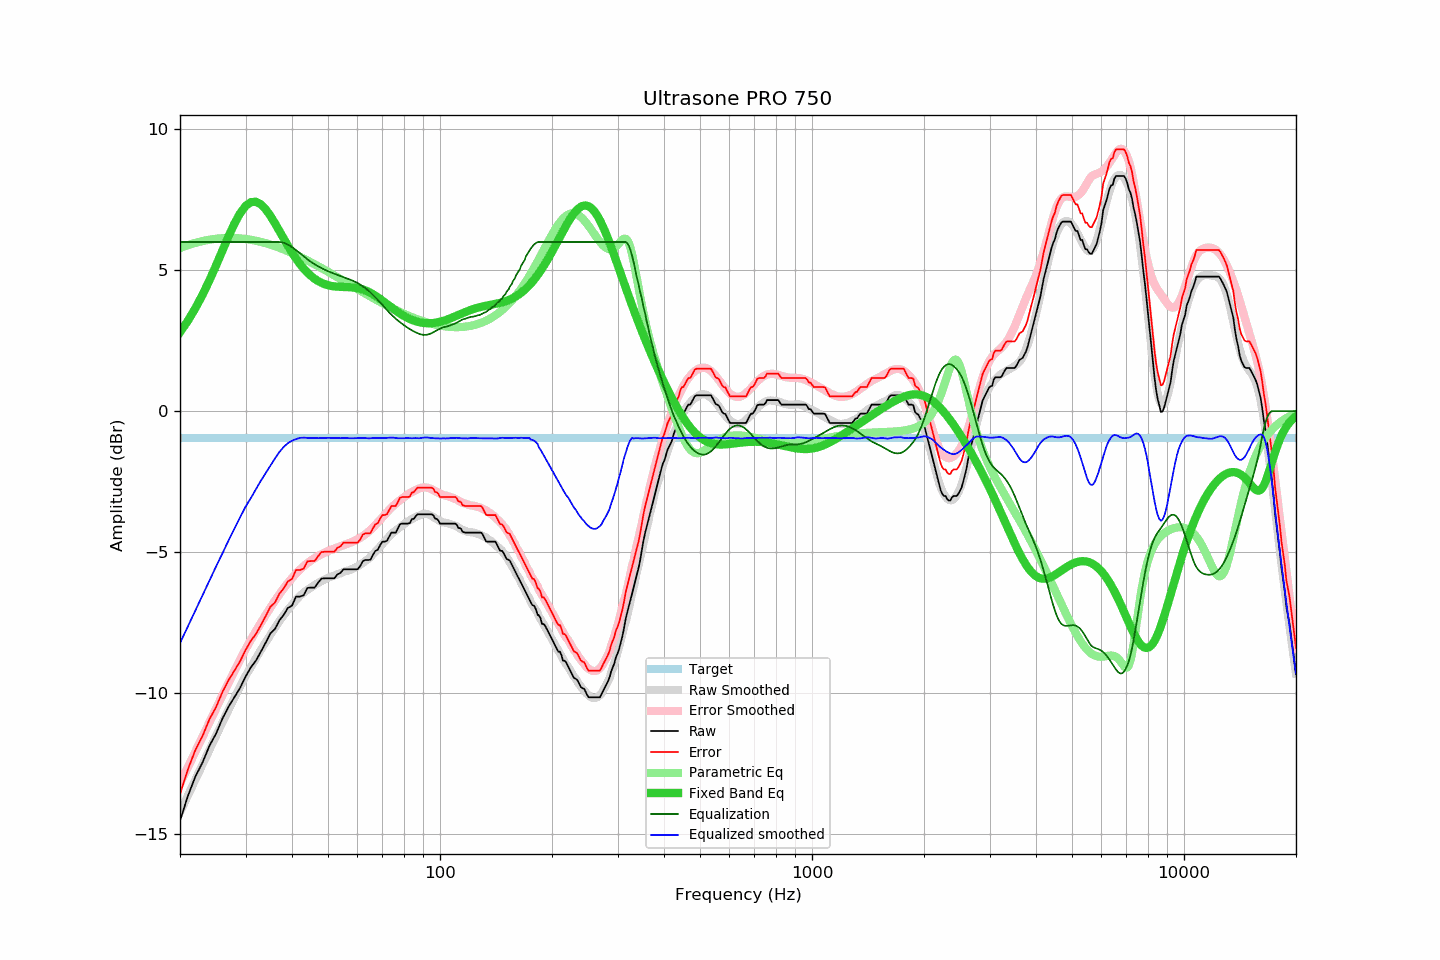

The table this chart was drawn from, first rows:
frequency, raw, error, smoothed, error_smoothed, equalization, parametric_eq, equalized_raw, equalized_smoothed, target
20, -14.53, -13.59, -14.23, -13.21, 6.00, 2.80, -8.53, -8.23, -0.94
21, -13.65, -12.71, -13.64, -12.63, 6.00, 3.21, -7.65, -7.64, -0.94
22, -12.96, -12.02, -13.07, -12.07, 6.00, 3.65, -6.96, -7.07, -0.94
23, -12.46, -11.52, -12.53, -11.54, 6.00, 4.13, -6.46, -6.53, -0.94
24, -11.87, -10.93, -12.01, -11.03, 6.00, 4.64, -5.87, -6.01, -0.94
25, -11.44, -10.50, -11.51, -10.54, 6.00, 5.17, -5.44, -5.51, -0.94
26, -10.91, -9.97, -11.04, -10.08, 6.00, 5.69, -4.91, -5.04, -0.94
27, -10.49, -9.55, -10.59, -9.64, 6.00, 6.20, -4.49, -4.59, -0.94
28, -10.15, -9.21, -10.17, -9.22, 6.00, 6.65, -4.15, -4.17, -0.94
29, -9.82, -8.88, -9.77, -8.82, 6.00, 7.01, -3.82, -3.77, -0.94
30, -9.42, -8.48, -9.39, -8.45, 6.00, 7.28, -3.42, -3.39, -0.94
31, -9.09, -8.15, -9.08, -8.11, 6.00, 7.41, -3.09, -3.08, -0.94
32, -8.85, -7.91, -8.77, -7.80, 6.00, 7.43, -2.85, -2.77, -0.94
33, -8.53, -7.59, -8.46, -7.50, 6.00, 7.33, -2.53, -2.46, -0.94
34, -8.21, -7.27, -8.19, -7.23, 6.00, 7.16, -2.21, -2.19, -0.94
35, -7.88, -6.94, -7.93, -6.97, 6.00, 6.93, -1.88, -1.93, -0.94
36, -7.73, -6.79, -7.68, -6.72, 6.00, 6.66, -1.73, -1.68, -0.94
37, -7.42, -6.48, -7.45, -6.49, 6.00, 6.39, -1.42, -1.45, -0.94
38, -7.23, -6.29, -7.24, -6.28, 5.97, 6.12, -1.26, -1.27, -0.94
39, -6.98, -6.04, -7.04, -6.09, 5.91, 5.86, -1.07, -1.14, -0.94
40, -6.90, -5.96, -6.87, -5.92, 5.82, 5.63, -1.08, -1.05, -0.94
41, -6.58, -5.64, -6.70, -5.76, 5.71, 5.41, -0.86, -0.99, -0.94
42, -6.58, -5.64, -6.55, -5.62, 5.61, 5.22, -0.97, -0.95, -0.94
43, -6.53, -5.59, -6.44, -5.50, 5.50, 5.06, -1.03, -0.94, -0.94
44, -6.27, -5.33, -6.33, -5.39, 5.39, 4.92, -0.88, -0.95, -0.94
45, -6.26, -5.32, -6.25, -5.29, 5.29, 4.80, -0.96, -0.96, -0.94
46, -6.26, -5.32, -6.17, -5.21, 5.21, 4.70, -1.05, -0.95, -0.94
47, -6.09, -5.15, -6.10, -5.14, 5.14, 4.62, -0.95, -0.96, -0.94
48, -5.94, -5.00, -6.03, -5.07, 5.07, 4.55, -0.86, -0.95, -0.94
49, -5.93, -4.99, -5.97, -5.02, 5.02, 4.50, -0.91, -0.95, -0.94
50, -5.93, -4.99, -5.91, -4.96, 4.96, 4.47, -0.96, -0.94, -0.94
51, -5.93, -4.99, -5.87, -4.92, 4.92, 4.44, -1.01, -0.95, -0.94
52, -5.93, -4.99, -5.82, -4.87, 4.87, 4.42, -1.05, -0.95, -0.94
53, -5.79, -4.85, -5.79, -4.83, 4.83, 4.41, -0.96, -0.95, -0.94
54, -5.74, -4.80, -5.75, -4.79, 4.79, 4.41, -0.94, -0.96, -0.94
55, -5.61, -4.67, -5.70, -4.76, 4.76, 4.40, -0.85, -0.95, -0.94
56, -5.61, -4.67, -5.67, -4.72, 4.72, 4.40, -0.89, -0.95, -0.94
57, -5.61, -4.67, -5.64, -4.68, 4.68, 4.40, -0.93, -0.96, -0.94
58, -5.61, -4.67, -5.60, -4.64, 4.64, 4.39, -0.97, -0.96, -0.94
59, -5.61, -4.67, -5.55, -4.59, 4.59, 4.38, -1.01, -0.96, -0.94
60, -5.61, -4.67, -5.50, -4.55, 4.55, 4.36, -1.06, -0.96, -0.94
61, -5.50, -4.56, -5.44, -4.49, 4.49, 4.34, -1.01, -0.95, -0.94
62, -5.32, -4.38, -5.38, -4.43, 4.43, 4.31, -0.89, -0.95, -0.94
63, -5.28, -4.34, -5.32, -4.36, 4.36, 4.28, -0.91, -0.96, -0.94
64, -5.28, -4.34, -5.25, -4.29, 4.29, 4.24, -0.99, -0.96, -0.94
65, -5.27, -4.33, -5.18, -4.21, 4.21, 4.20, -1.05, -0.96, -0.94
66, -5.10, -4.16, -5.08, -4.13, 4.13, 4.15, -0.97, -0.95, -0.94
67, -4.96, -4.02, -4.99, -4.04, 4.04, 4.10, -0.92, -0.95, -0.94
68, -4.92, -3.98, -4.90, -3.95, 3.95, 4.04, -0.97, -0.95, -0.94
69, -4.76, -3.82, -4.81, -3.86, 3.86, 3.98, -0.90, -0.95, -0.94
70, -4.63, -3.69, -4.71, -3.76, 3.76, 3.92, -0.86, -0.95, -0.94
71, -4.63, -3.69, -4.62, -3.67, 3.67, 3.86, -0.95, -0.95, -0.94
72, -4.60, -3.66, -4.53, -3.59, 3.59, 3.80, -1.01, -0.95, -0.94
73, -4.45, -3.51, -4.44, -3.50, 3.50, 3.74, -0.95, -0.94, -0.94
74, -4.31, -3.37, -4.36, -3.42, 3.42, 3.68, -0.89, -0.94, -0.94
75, -4.31, -3.37, -4.29, -3.35, 3.35, 3.62, -0.96, -0.94, -0.94
76, -4.31, -3.37, -4.23, -3.28, 3.28, 3.57, -1.03, -0.95, -0.94
77, -4.17, -3.23, -4.18, -3.22, 3.22, 3.52, -0.95, -0.96, -0.94
78, -4.02, -3.08, -4.12, -3.16, 3.16, 3.47, -0.86, -0.96, -0.94
79, -3.99, -3.05, -4.07, -3.10, 3.10, 3.42, -0.88, -0.96, -0.94
... 553 more rows
